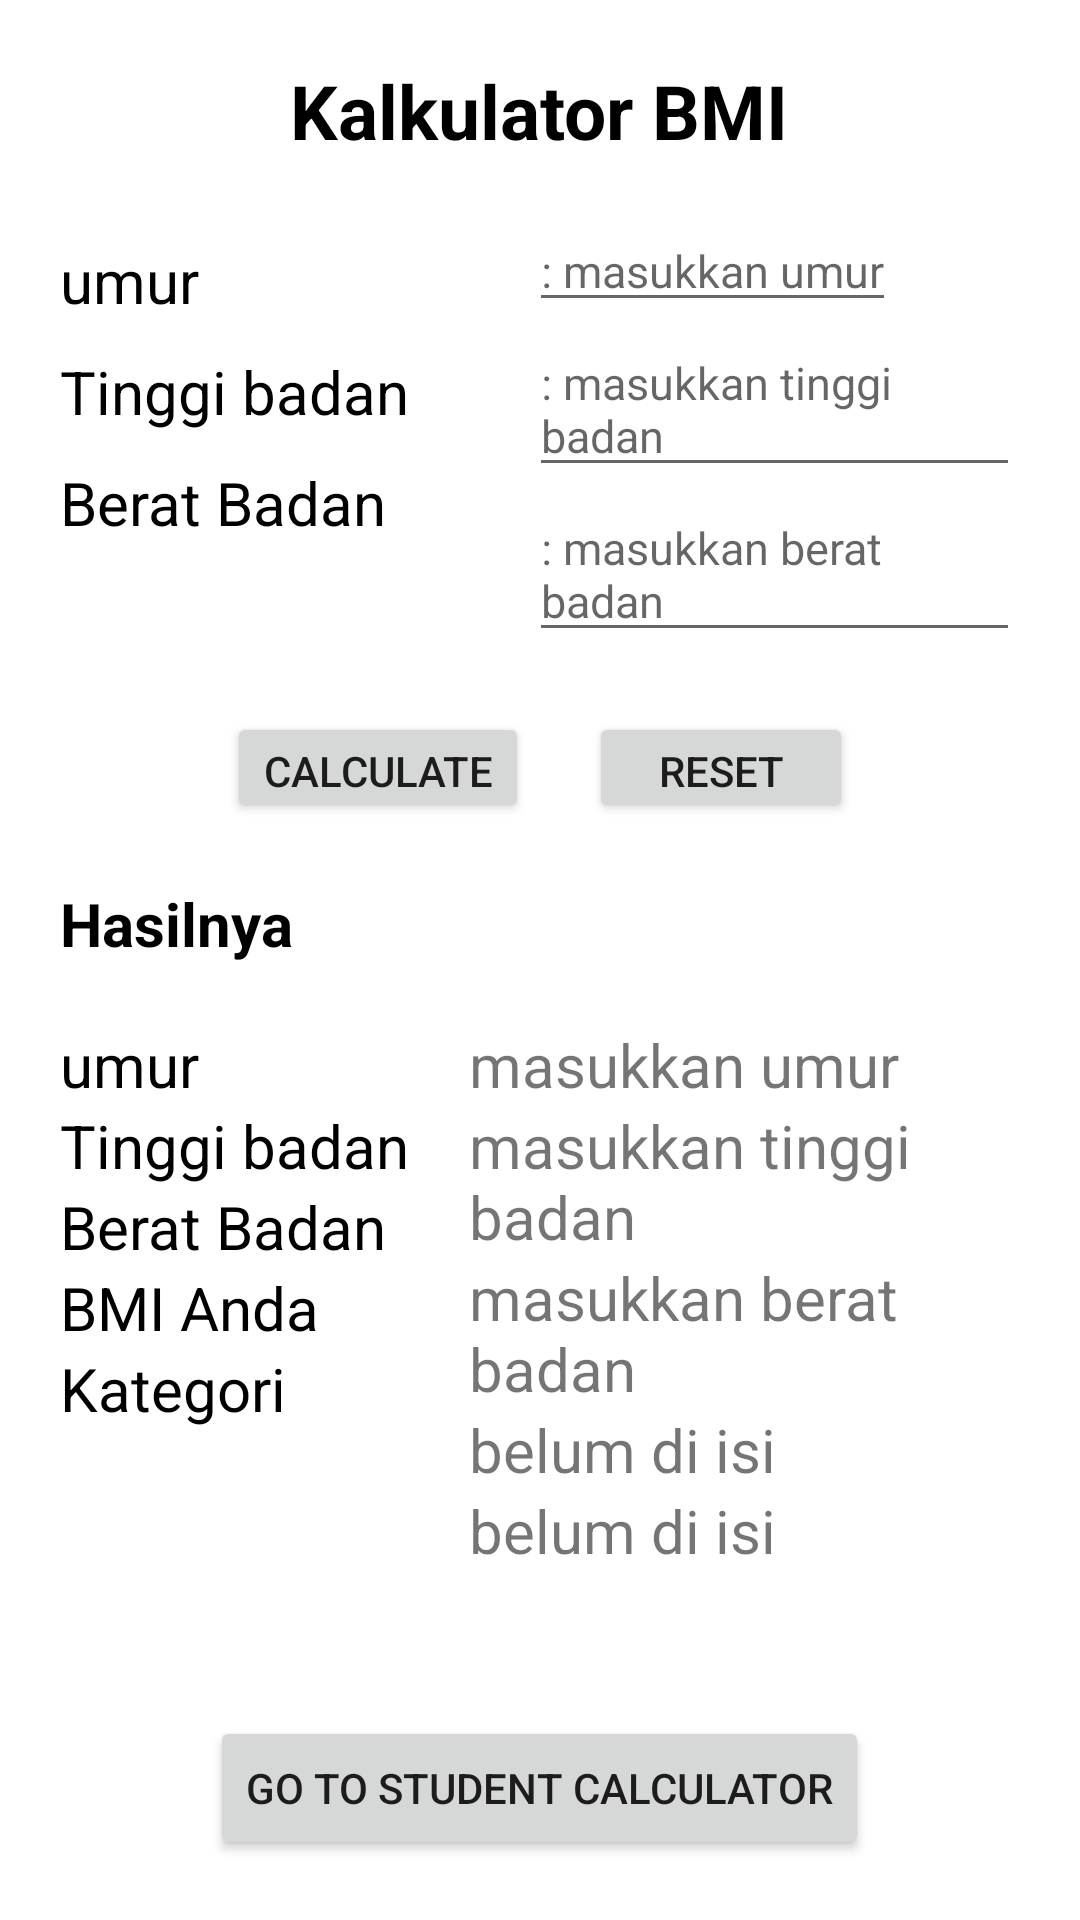

Layout XML and referenced resources for this Android screen:
<!-- AndroidManifest.xml: application theme Theme.Chapt3 -->
<!-- res/layout/bmicalculator.xml -->
<?xml version="1.0" encoding="utf-8"?>
<RelativeLayout xmlns:android="http://schemas.android.com/apk/res/android"
    android:layout_width="match_parent"
    android:layout_height="match_parent"
    android:padding="20dp">
    <TextView
        android:layout_width="wrap_content"
        android:layout_height="wrap_content"
        android:text="Kalkulator BMI"
        android:textStyle="bold"
        android:textColor="@color/black"
        android:textSize="25dp"
        android:layout_centerHorizontal="true"/>
    <LinearLayout
        android:id="@+id/form"
        android:layout_width="wrap_content"
        android:layout_height="wrap_content"
        android:layout_marginTop="50dp"
        android:orientation="horizontal">
        <LinearLayout
            android:orientation="vertical"
            android:layout_width="wrap_content"
            android:layout_height="wrap_content">
            <TextView
                android:layout_width="wrap_content"
                android:layout_height="wrap_content"
                android:text="umur "
                android:textColor="@color/black"
                android:textSize="20dp"
                android:layout_marginTop="10dp"/>
            <TextView
                android:layout_width="wrap_content"
                android:layout_height="wrap_content"
                android:text="Tinggi badan"
                android:textColor="@color/black"
                android:textSize="20dp"
                android:layout_marginTop="10dp"/>
            <TextView
                android:layout_width="wrap_content"
                android:layout_height="wrap_content"
                android:text="Berat Badan "
                android:textColor="@color/black"
                android:textSize="20dp"
                android:layout_marginTop="10dp"/>
        </LinearLayout>
        <LinearLayout
            android:orientation="vertical"
            android:layout_width="wrap_content"
            android:layout_height="wrap_content"
            android:layout_marginLeft="40dp">
            <EditText
                android:id="@+id/umur"
                android:layout_width="wrap_content"
                android:layout_height="wrap_content"
                android:hint=": masukkan umur"
                android:textSize="15dp"
                />
            <EditText
                android:id="@+id/tinggibadan"
                android:layout_width="wrap_content"
                android:layout_height="wrap_content"
                android:hint=": masukkan tinggi badan"
                android:textSize="15dp"/>
            <EditText
                android:id="@+id/beratbadan"
                android:layout_width="wrap_content"
                android:layout_height="wrap_content"
                android:hint=": masukkan berat badan"
                android:textSize="15dp" />

        </LinearLayout>
    </LinearLayout>


    <LinearLayout
        android:layout_width="wrap_content"
        android:layout_height="wrap_content"
        android:layout_below="@id/form"
        android:layout_marginTop="20dp"
        android:layout_centerHorizontal="true"
        android:id="@+id/btn">
        <Button
            android:layout_width="wrap_content"
            android:layout_height="37dp"
            android:text="Calculate"
            android:id="@+id/btncalculate"/>
        <Button
            android:layout_width="wrap_content"
            android:layout_height="37dp"
            android:text="reset"
            android:layout_marginLeft="20dp"
            android:id="@+id/btnreset"/>
    </LinearLayout>

    <TextView
        android:id="@+id/hasil"
        android:layout_width="wrap_content"
        android:layout_height="wrap_content"
        android:layout_below="@id/btn"
        android:layout_marginTop="20dp"
        android:text="Hasilnya"
        android:textColor="@color/black"
        android:textSize="20dp"
        android:textStyle="bold" />

    <LinearLayout
        android:id="@+id/result"
        android:layout_width="wrap_content"
        android:layout_height="wrap_content"
        android:layout_below="@id/hasil"
        android:layout_marginTop="20dp"
        android:orientation="horizontal">

        <LinearLayout
            android:layout_width="wrap_content"
            android:layout_height="wrap_content"
            android:orientation="vertical">

            <TextView
                android:layout_width="wrap_content"
                android:layout_height="wrap_content"
                android:text="umur"
                android:textColor="@color/black"
                android:textSize="20dp" />

            <TextView
                android:layout_width="wrap_content"
                android:layout_height="wrap_content"
                android:text="Tinggi badan"
                android:textColor="@color/black"
                android:textSize="20dp" />

            <TextView
                android:layout_width="wrap_content"
                android:layout_height="wrap_content"
                android:text="Berat Badan"
                android:textColor="@color/black"
                android:textSize="20dp"/>

            <TextView
                android:layout_width="wrap_content"
                android:layout_height="wrap_content"
                android:text="BMI Anda"
                android:textColor="@color/black"
                android:textSize="20dp"/>

            <TextView
                android:layout_width="wrap_content"
                android:layout_height="wrap_content"
                android:text="Kategori"
                android:textColor="@color/black"
                android:textSize="20dp"/>
        </LinearLayout>

        <LinearLayout
            android:layout_width="wrap_content"
            android:layout_height="wrap_content"
            android:orientation="vertical"
            android:layout_marginLeft="20dp">

            <TextView
                android:id="@+id/hasilumur"
                android:layout_width="wrap_content"
                android:layout_height="wrap_content"
                android:text="masukkan umur"
                android:textSize="20dp" />

            <TextView
                android:id="@+id/hasiltinggibadan"
                android:layout_width="wrap_content"
                android:layout_height="wrap_content"
                android:text="masukkan tinggi badan"
                android:textSize="20dp" />

            <TextView
                android:id="@+id/hasilberatbadan"
                android:layout_width="wrap_content"
                android:layout_height="wrap_content"
                android:text="masukkan berat badan"
                android:textSize="20dp"/>

            <TextView
                android:id="@+id/hasilbmi"
                android:layout_width="wrap_content"
                android:layout_height="wrap_content"
                android:text="belum di isi"
                android:textSize="20dp" />

            <TextView
                android:id="@+id/hasilkategori"
                android:layout_width="wrap_content"
                android:layout_height="wrap_content"
                android:text="belum di isi"
                android:textSize="20dp"/>

        </LinearLayout>
    </LinearLayout>
    <Button
        android:layout_width="wrap_content"
        android:layout_height="wrap_content"
        android:text="Go to student Calculator"
        android:layout_alignParentBottom="true"
        android:layout_centerHorizontal="true"
        android:id="@+id/studenttriger"
        />
</RelativeLayout>
<!-- resources referenced by this layout -->
<resources>
  <style name="Theme.Chapt3" parent="Theme.MaterialComponents.DayNight.DarkActionBar">
          
          <item name="colorPrimary">@color/purple_500</item>
          <item name="colorPrimaryVariant">@color/purple_700</item>
          <item name="colorOnPrimary">@color/white</item>
          
          <item name="colorSecondary">@color/teal_200</item>
          <item name="colorSecondaryVariant">@color/teal_700</item>
          <item name="colorOnSecondary">@color/black</item>
          
          <item name="android:statusBarColor" tools:targetApi="l">?attr/colorPrimaryVariant</item>
          
      </style>
  <!-- not gathered from this repository: default colours our renderer supplied (Android Studio template values) -->
  <color name="purple_500">#FF6200EE</color>
  <color name="purple_700">#FF3700B3</color>
  <color name="teal_200">#FF03DAC5</color>
  <color name="teal_700">#FF018786</color>
  <color name="black">#FF000000</color>
  <color name="white">#FFFFFFFF</color>
</resources>
